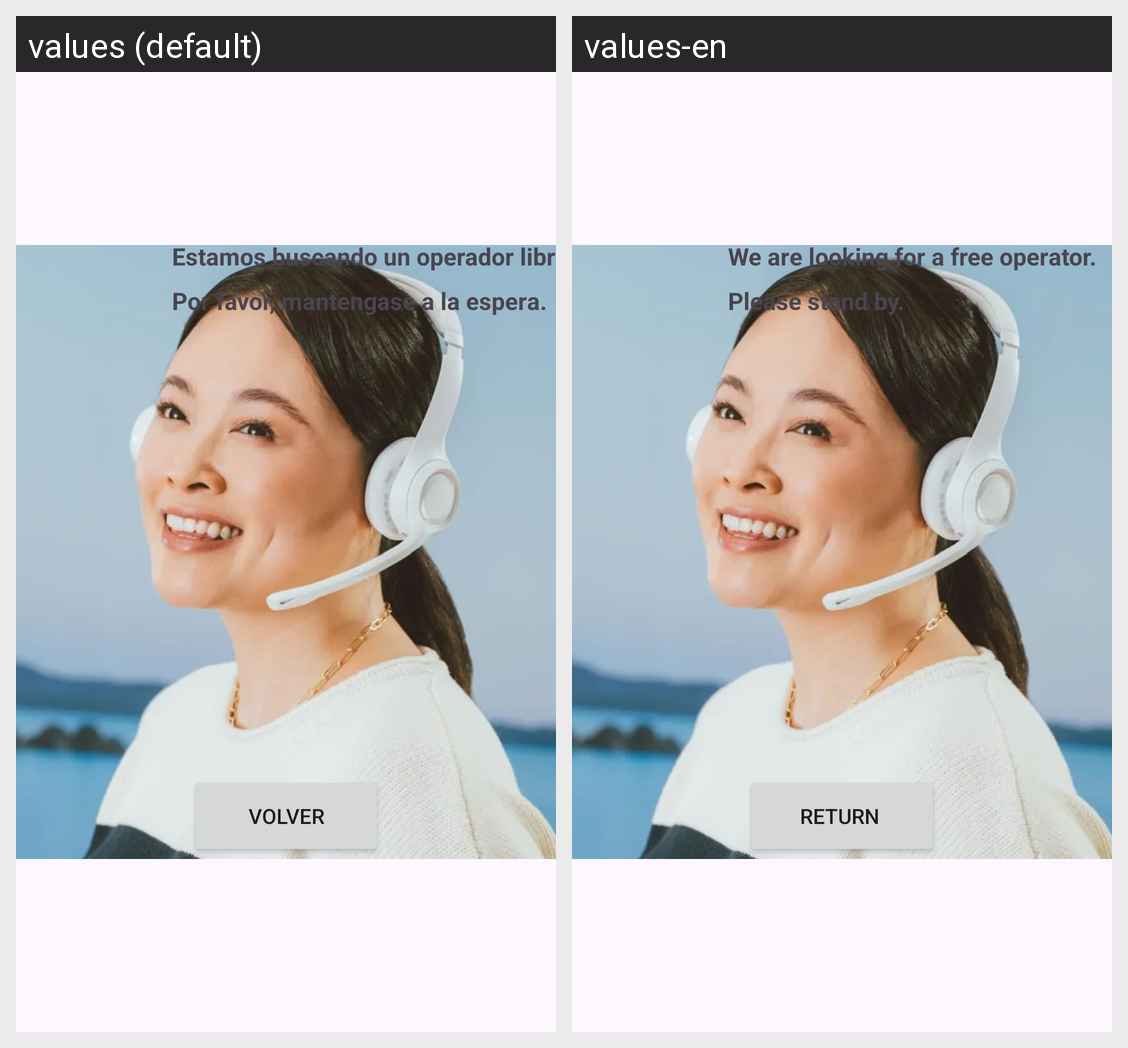

The same Android screen rendered under two of its app's locales, left to right. List the strings drawn on it with the default value and each locale's translation.
Android screen res/layout/activity_info_livechat.xml rendered under 2 locales, left to right: values (default), values-en. Device: Nexus 5 (rendered at 1080×1920; each locale shown at half size, 540×960, under a caption strip naming it); theme Theme.NewVPNApp.
Strings drawn on this screen, with the default value and each locale's value (text and hints the layout hard-codes, and strings that could not be matched under every locale, appear in the picture but are not listed):

livechat_searching_operator
  values: Estamos buscando un operador libre.
  values-en: We are looking for a free operator.

livechat_wait
  values: Por favor, mantengase a la espera.
  values-en: Please stand by.

go_back
  values: Volver
  values-en: Return
